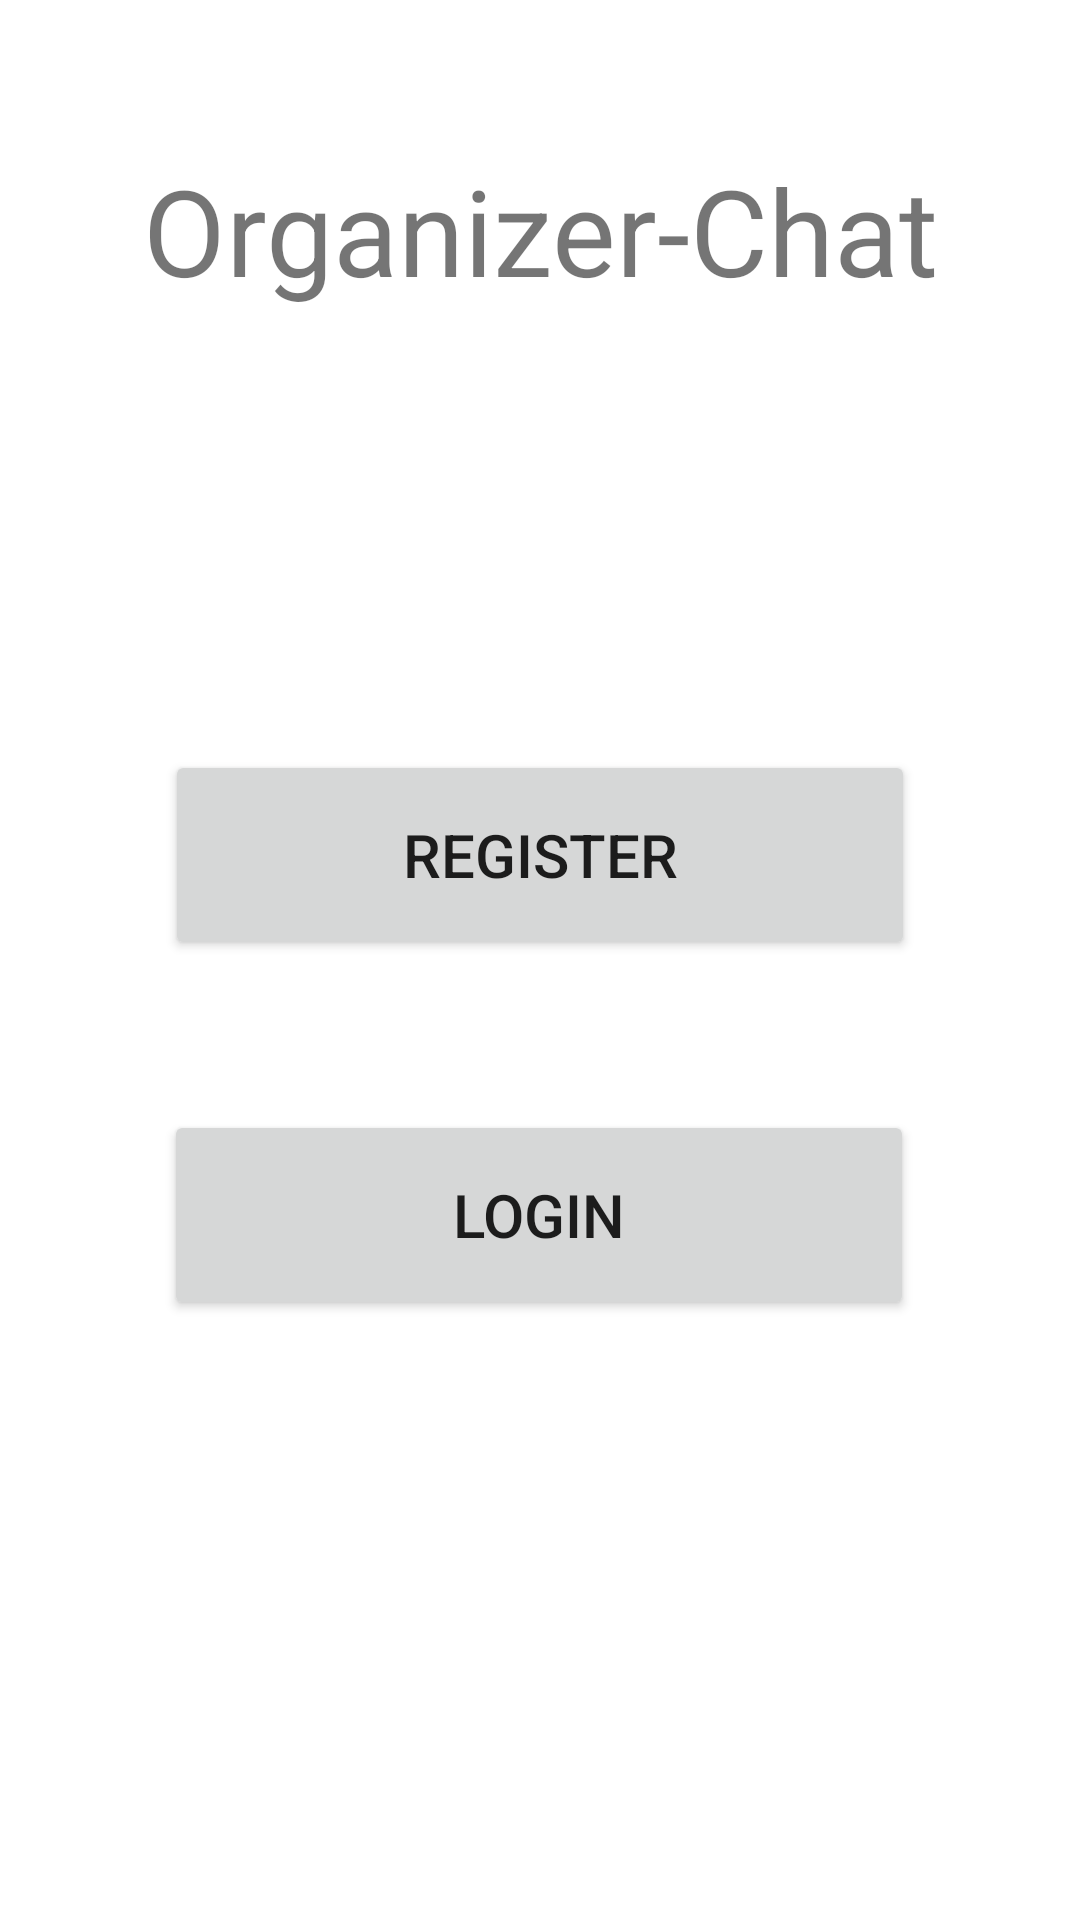

Reconstruct the res/layout file that produces this screen, plus the resources it refers to.
<!-- AndroidManifest.xml: application theme Theme.Projekt1 -->
<!-- res/layout/activity_launcher.xml -->
<?xml version="1.0" encoding="utf-8"?>
<androidx.constraintlayout.widget.ConstraintLayout xmlns:android="http://schemas.android.com/apk/res/android"
    xmlns:tools="http://schemas.android.com/tools"
    android:layout_width="match_parent"
    android:layout_height="match_parent"
    xmlns:app="http://schemas.android.com/apk/res-auto">

    <Button
        android:id="@+id/loginButton"
        android:layout_width="250dp"
        android:layout_height="70dp"
        android:layout_gravity="center"
        android:layout_marginBottom="200dp"
        android:layout_weight=".2"
        android:text="Login"
        android:textSize="20sp"
        app:layout_constraintBottom_toBottomOf="parent"
        app:layout_constraintEnd_toEndOf="parent"
        app:layout_constraintHorizontal_bias="0.496"
        app:layout_constraintStart_toStartOf="parent" />

    <Button
        android:id="@+id/authButton"
        android:layout_width="250dp"
        android:layout_height="70dp"
        android:layout_gravity="center"
        android:layout_marginBottom="50dp"
        android:layout_weight=".2"
        android:text="Register"
        android:textSize="20sp"
        app:layout_constraintBottom_toTopOf="@+id/loginButton"
        app:layout_constraintEnd_toEndOf="parent"
        app:layout_constraintStart_toStartOf="parent" />

    <TextView
        android:id="@+id/textView4"
        android:layout_width="wrap_content"
        android:layout_height="wrap_content"
        android:layout_marginTop="50dp"
        android:text="Organizer-Chat"
        android:textSize="40sp"
        app:layout_constraintEnd_toEndOf="parent"
        app:layout_constraintStart_toStartOf="parent"
        app:layout_constraintTop_toTopOf="parent" />

</androidx.constraintlayout.widget.ConstraintLayout>
<!-- resources referenced by this layout -->
<resources>
  <style name="Theme.Projekt1" parent="Theme.MaterialComponents.DayNight.DarkActionBar">
          
          <item name="colorPrimary">@color/thm_grün</item> 
          <item name="colorPrimaryVariant">@color/thm_grau</item>
          <item name="colorOnPrimary">@color/white</item>
          
          <item name="colorSecondary">@color/teal_200</item>
          <item name="colorSecondaryVariant">@color/teal_700</item>
          <item name="colorOnSecondary">@color/black</item>
          
          <item name="android:statusBarColor" tools:targetApi="l">?attr/colorPrimaryVariant</item>
          
      </style>
  <color name="thm_grau">#4a5c66</color>
  <color name="white">#FFFFFFFF</color>
  <color name="teal_200">#FF03DAC5</color>
  <color name="teal_700">#FF018786</color>
  <color name="black">#FF000000</color>
</resources>
